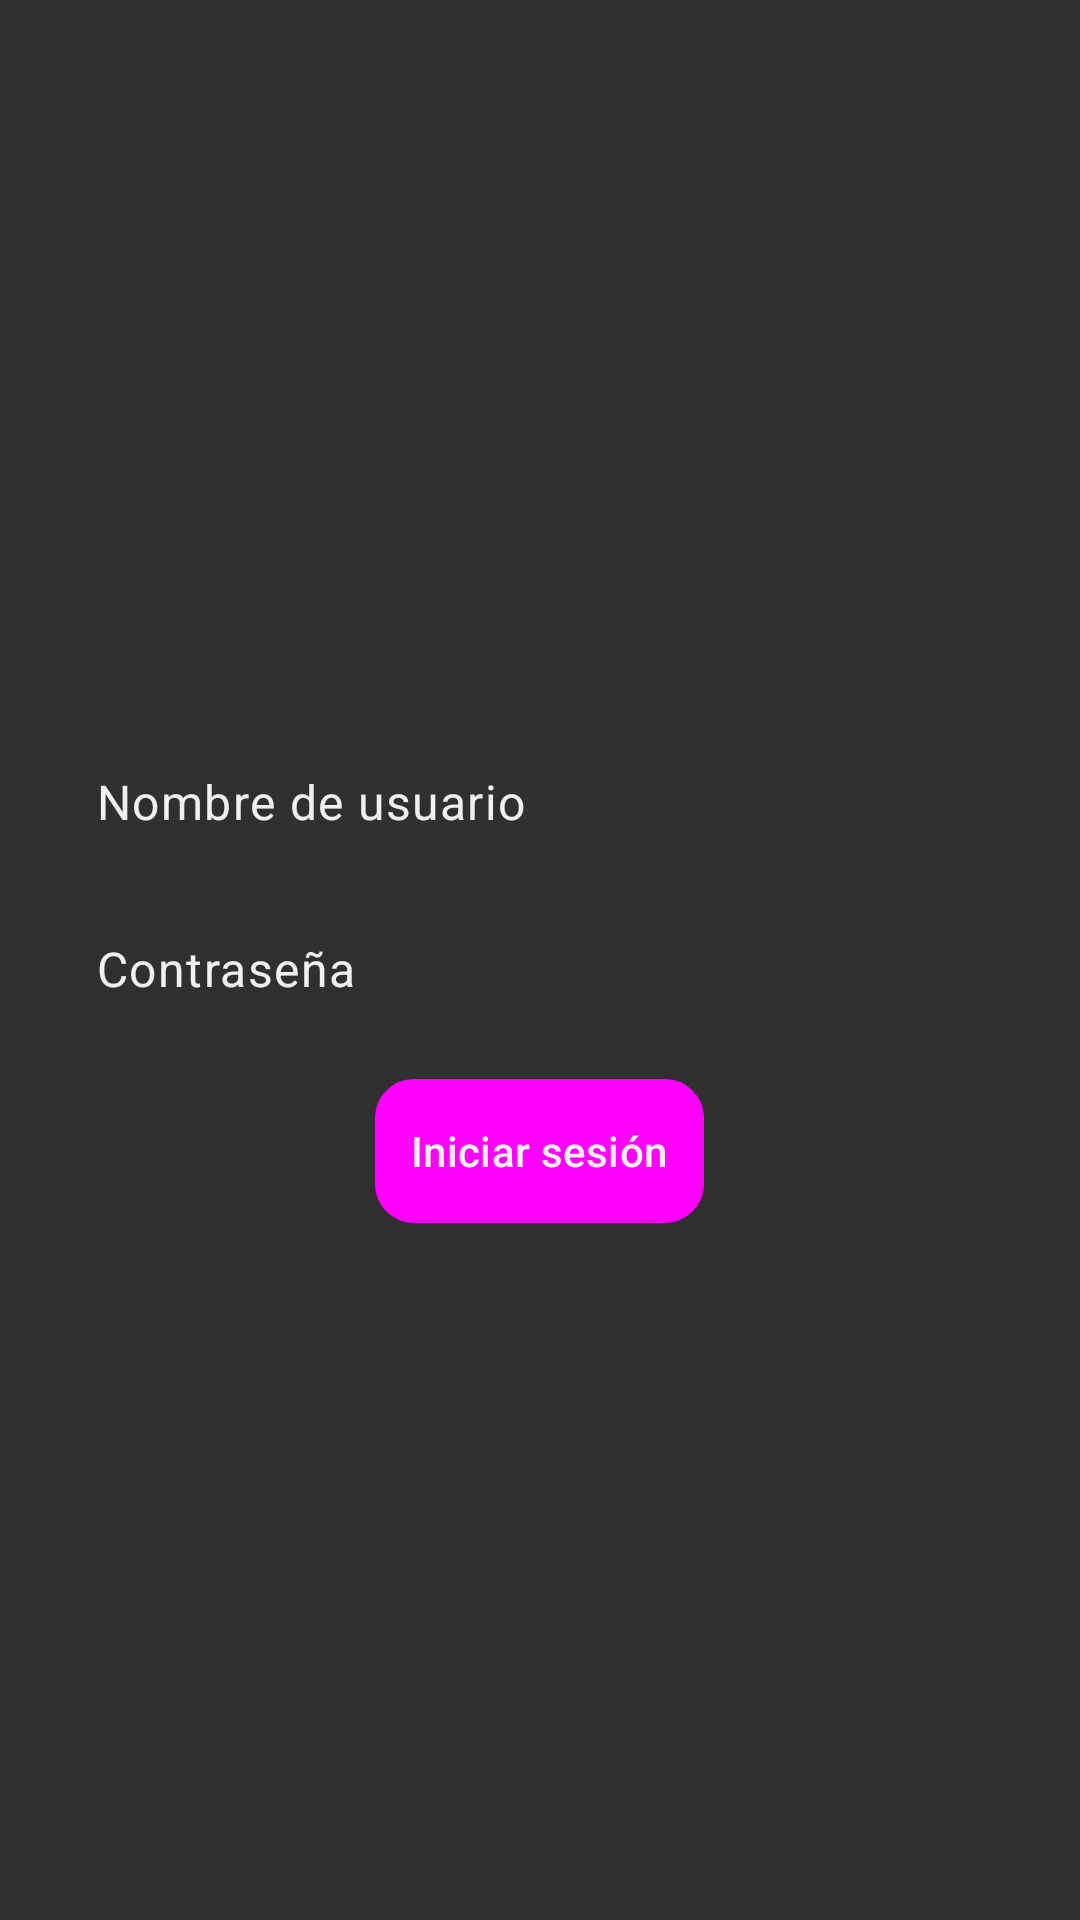

Here is an Android app screen rendered from its layout file. Give the layout XML and the strings, colors and styles it references.
<!-- AndroidManifest.xml: application theme Theme.CustomTheme -->
<!-- res/layout/activity_login_form.xml -->
<LinearLayout xmlns:android="http://schemas.android.com/apk/res/android"
    android:layout_width="match_parent"
    android:layout_height="match_parent"
    android:orientation="vertical"
    android:padding="16dp"
    android:gravity="center">

    <EditText
        android:id="@+id/edtUsername"
        android:layout_width="match_parent"
        android:layout_height="wrap_content"
        android:hint="@string/hint_nombre_usuario"
        android:inputType="textPersonName"
        style="@style/CustomEditTextStyle" />

    <EditText
        android:id="@+id/edtPassword"
        android:layout_width="match_parent"
        android:layout_height="wrap_content"
        android:hint="@string/hint_contrasena"
        android:inputType="textPassword"
        style="@style/CustomEditTextStyle" />

    <Button
        android:id="@+id/btnLogin"
        android:layout_width="wrap_content"
        android:layout_height="wrap_content"
        android:text="@string/btn_iniciar_sesion"
        android:layout_marginTop="16dp"
        android:layout_gravity="center_horizontal" />
</LinearLayout>
<!-- resources referenced by this layout -->
<resources>
  <string name="btn_iniciar_sesion">Iniciar sesión</string>
  <string name="hint_contrasena">Contraseña</string>
  <string name="hint_nombre_usuario">Nombre de usuario</string>
  <style name="CustomEditTextStyle" parent="Widget.Material3.TextInputEditText.FilledBox">
          <item name="android:textColorHint">@color/color_hint</item> 
          <item name="android:textColor">@color/color_button_text</item> 
          <item name="android:backgroundTint">@color/color_background</item> 
      </style>
  <style name="Theme.CustomTheme" parent="Theme.Material3.DayNight">
          <item name="colorPrimary">@color/color_primary</item>
          <item name="colorPrimaryVariant">@color/color_primary_variant</item>
          <item name="colorSecondary">@color/color_secondary</item>
          <item name="android:colorBackground">@color/color_background</item>
          <item name="buttonStyle">@style/CustomButtonStyle</item>
          <item name="android:textColorPrimary">@color/color_button_text</item> 
          <item name="android:textColorSecondary">@color/color_secondary</item> 
      </style>
  <color name="color_hint">#F0F0F0</color>
  <color name="color_button_text">#f0f0f0</color>
  <color name="color_background">#303030</color>
  <color name="color_primary">#B71C1C</color>
  <color name="color_primary_variant">#F44336</color>
  <color name="color_secondary">#424242</color>
  <style name="CustomButtonStyle" parent="Widget.Material3.Button">
          <item name="android:background">@drawable/rounded_button</item> 
          <item name="android:textColor">@color/color_button_text</item> 
          <item name="android:elevation">4dp</item> 
          <item name="android:padding">12dp</item> 
      </style>
  <!-- drawable rounded_button (drawable) -->
  <?xml version="1.0" encoding="utf-8"?>
  <shape xmlns:android="http://schemas.android.com/apk/res/android">
      
      <solid android:color="@color/color_button" />
  
      
      <corners android:radius="12dp" />
  
      
      <stroke
          android:width="2dp"
          android:color="@color/color_primary" />
  </shape>
  <color name="color_button">#212121</color>
</resources>
